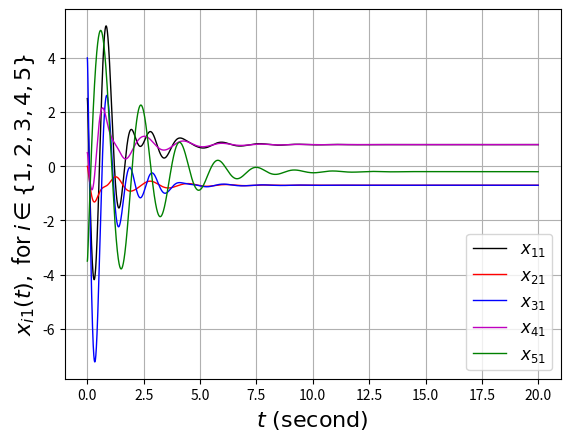
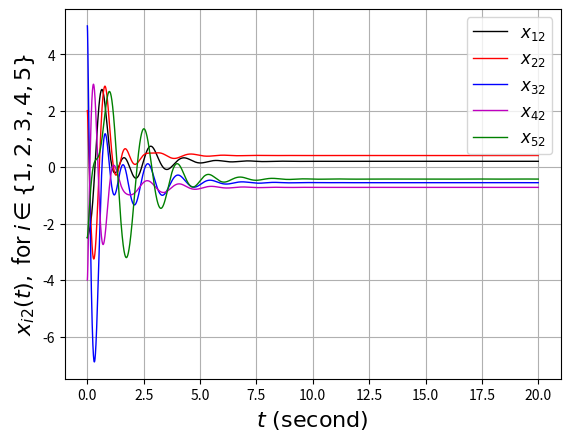
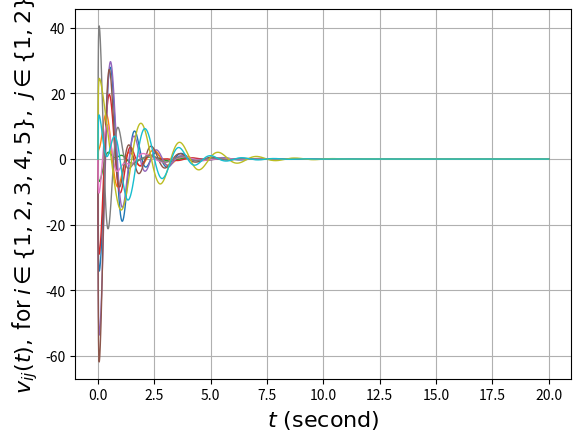

Here is the Python script that generated these plots, in order:
import numpy as np
import matplotlib.pyplot as plt

np.random.seed(0)

T = 20
dt = 0.001

t = np.arange(0, T, dt)
x = np.zeros((10, len(t)+1))
y = np.zeros((50, len(t)+1))
v = np.zeros((10, len(t)+1))
rho = np.zeros((10, len(t)+1))
x[:, 0] = np.array([[2.5, -2.5, 0, 2, 4, 5, 0.5, -4, -3.5, -2.5]])
y[:, 0] = np.kron([[1]*5],x[:, 0])
rho[:, 0] = np.random.rand(10, 1).reshape(-1)
alpha_i = 1
beta = np.array([2, 2, 2, 2, 4, 4, 4, 4, 6, 6])
L = np.array([[2, -1, 0, -1, 0],
              [-1, 3, -1, -1, 0],
              [0, -1, 2, -1, 0],
              [-1, -1, -1, 4, -1],
              [0, 0, 0, -1, 1]])
A = np.array([[0, 1, 0, 1, 0],
              [1, 0, 1, 1, 0],
              [0, 1, 0, 1, 0],
              [1, 1, 1, 0, 1],
              [0, 0, 0, 1, 0]])
Aq = np.diag(A.flatten())
H = np.kron(L, np.eye(5)) + Aq

theta_bar_i = 9

tau_k_i = 70

doty = np.zeros((50, len(t)))
y_bar = np.zeros((50, len(t)))
nablaf = np.zeros((10, len(t)))
d = np.zeros((10, len(t)))
h = np.zeros((10, len(t)))
xi = np.zeros((10, len(t)))
dotv = np.zeros((10, len(t)))

for i in range(len(t)):
    y_bar[:, i] = y[:, i] - np.kron([[1]*5],x[:, i])
    doty[0:49:2, i] = -theta_bar_i * H @ y_bar[0:49:2, i]
    doty[1:50:2, i] = -theta_bar_i * H @ y_bar[1:50:2, i]

    nablaf[:, i] = [10 * y[0, i] + 2 * y[2, i] + 2 * y[4, i] - 2 * y[6, i] - 2 * y[8, i] - 4,
                    8 * y[1, i] - 2 * y[3, i] + 2 * y[5, i] - 2 * y[7, i] - 2 * y[9, i] - 2,
                    2 * y[10, i] + 10 * y[12, i] - 2 * y[14, i] + 2 * y[16, i] - 2 * y[18, i] + 2,
                    -2 * y[11, i] + 10 * y[13, i] + 2 * y[15, i] + 2 * y[17, i] - 2 * y[19, i] - 2,
                    2 * y[20, i] - 2 * y[22, i] + 10 * y[24, i] + 2 * y[26, i] - 2 * y[28, i] + 2,
                    2 * y[21, i] + 2 * y[23, i] + 10 * y[25, i] - 2 * y[27, i] - 2 * y[29, i] + 2,
                    -2 * y[30, i] + 2 * y[32, i] + 2 * y[34, i] + 10 * y[36, i] - 2 * y[38, i] - 4,
                    2 * y[31, i] + 2 * y[33, i] - 2 * y[35, i] + 10 * y[37, i] - 2 * y[39, i] + 4,
                    -2 * y[40, i] + 2 * y[42, i] + 2 * y[44, i] - 2 * y[46, i] + 10 * y[48, i] + 8,
                    -2 * y[41, i] - 2 * y[43, i] + 2 * y[45, i] + 2 * y[47, i] + 10 * y[49, i] + 8]

    y[:, i+1] = y[:, i] + dt * doty[:, i]
    d[:, i] = [2 * np.sin(i*dt), 2 * np.sin(i*dt), 2 * np.cos(i*dt), 2 * np.cos(i*dt), 4 * np.cos(2*i*dt), 4 * np.cos(2*i*dt),
               4 * np.sin(2*i*dt), 4 * np.sin(2*i*dt), 6 * np.sin(3*i*dt), 6 * np.sin(3*i*dt)]
    h[:, i] = v[:, i] + nablaf[:, i]
    xi[:, i] = h[:, i] / (np.abs(h[:, i]) + rho[:, i])
    dotv[:, i] = -tau_k_i * h[:, i] - beta * xi[:, i] + d[:, i]
    v[:, i+1] = v[:, i] + dt * dotv[:, i]
    x[:, i+1] = x[:, i] + dt * v[:, i+1]
    rho[:, i+1] = rho[:, i] + dt * (-alpha_i * rho[:, i])

t = np.arange(0, T+dt, dt)

plt.figure()
plt.plot(t, x[0], 'k', t, x[2], 'r', t, x[4], 'b', t, x[6], 'm', t, x[8], 'g', linewidth=1)
plt.xlabel('$t~\mathrm{(second)}$', fontsize=16)
plt.ylabel('$x_{i1}(t),$ for $i\in \{1,2,3,4,5\}$', fontsize=16)
plt.legend(['$x_{11}$', '$x_{21}$', '$x_{31}$', '$x_{41}$', '$x_{51}$'], fontsize=12)
plt.grid(True)

plt.figure()
plt.plot(t, x[1], 'k', t, x[3], 'r', t, x[5], 'b', t, x[7], 'm', t, x[9], 'g', linewidth=1)
plt.xlabel('$t~\mathrm{(second)}$', fontsize=16)
plt.ylabel('$x_{i2}(t),$ for $i\in \{1,2,3,4,5\}$', fontsize=16)
plt.legend(['$x_{12}$', '$x_{22}$', '$x_{32}$', '$x_{42}$', '$x_{52}$'], fontsize=12)
plt.grid(True)

plt.figure()
plt.plot(t, v.T, linewidth=1)
plt.xlabel('$t~\mathrm{(second)}$', fontsize=16)
plt.ylabel('$v_{ij}(t),$ for $i\in \{1,2,3,4,5\},~j\in \{1,2\}$', fontsize=16)
plt.grid(True)
plt.show()
